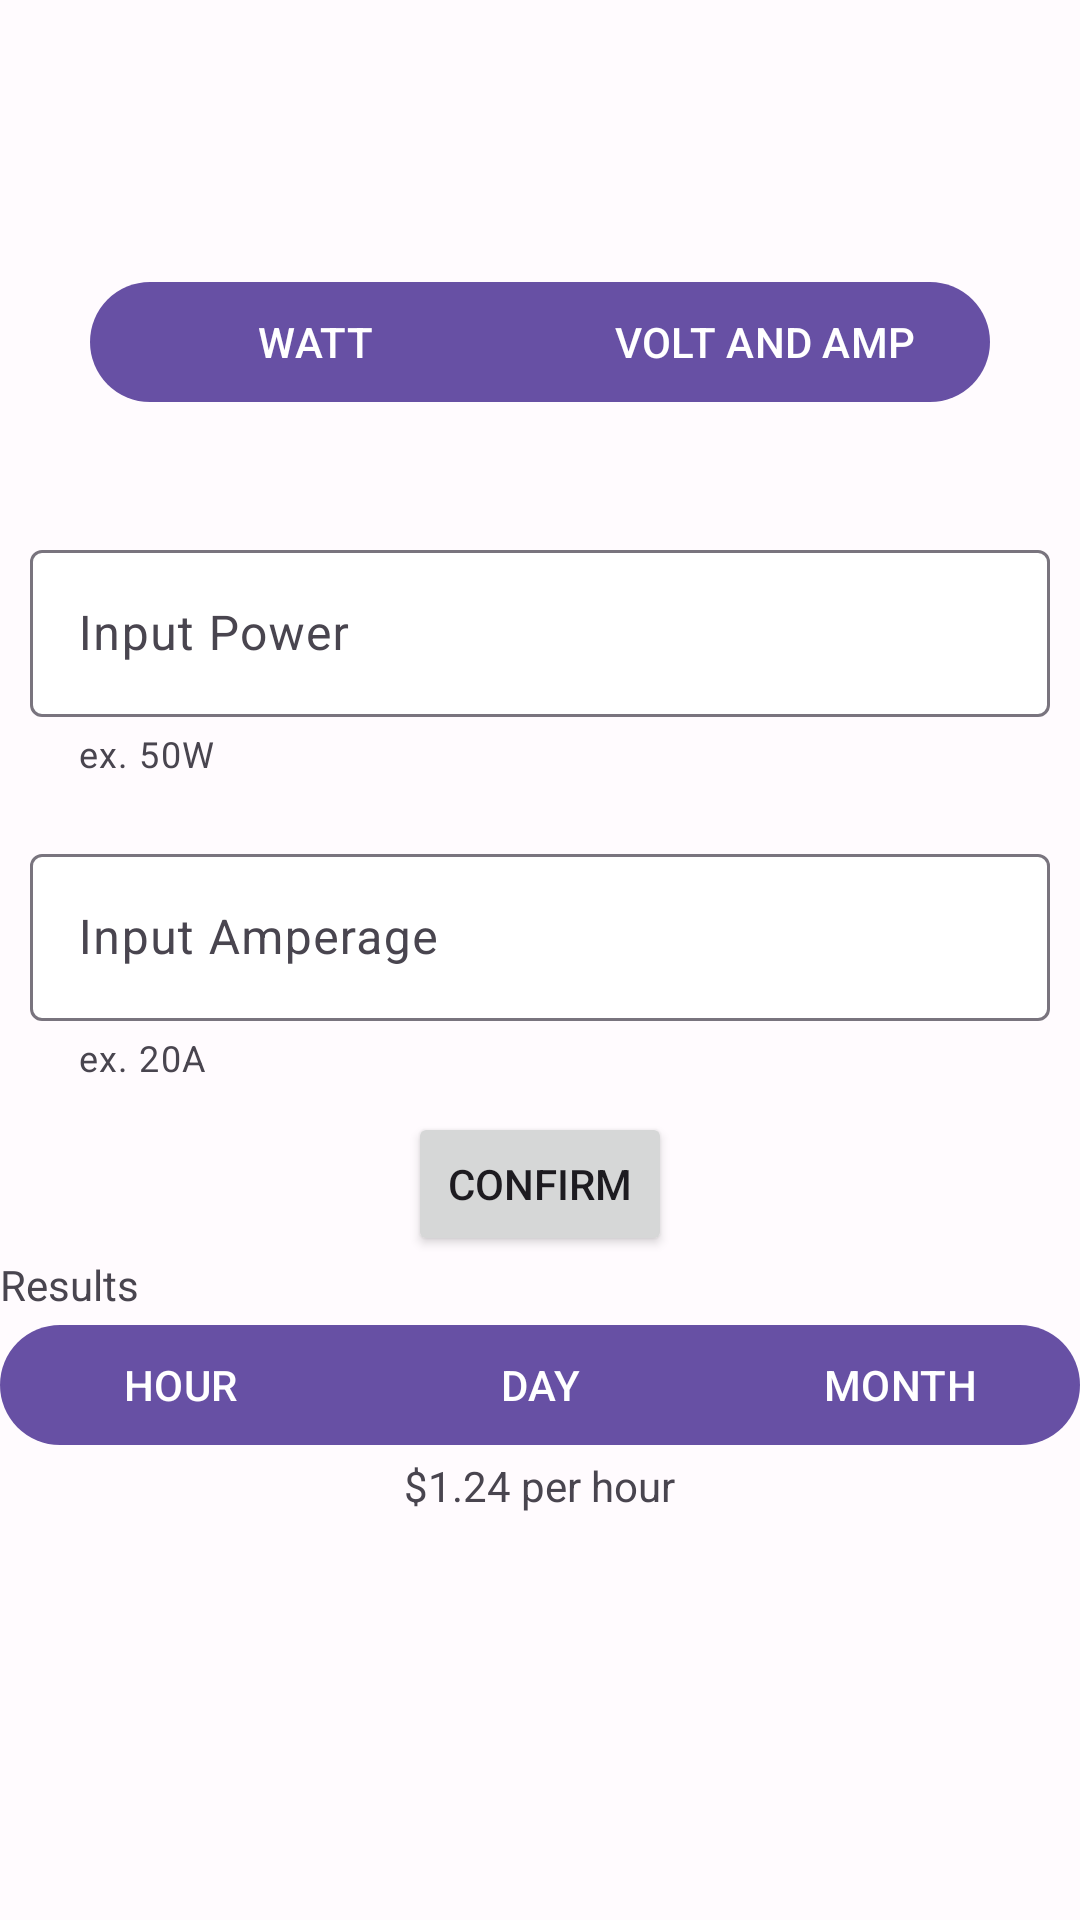

This screen was rendered from an Android layout file. Write that file and the resources it references.
<!-- AndroidManifest.xml: application theme Theme.ElectriCost -->
<!-- res/layout/fragment_home.xml -->
<?xml version="1.0" encoding="utf-8"?>
<RelativeLayout xmlns:android="http://schemas.android.com/apk/res/android"
    xmlns:tools="http://schemas.android.com/tools"
    android:layout_width="match_parent"
    android:layout_height="match_parent"
    xmlns:app="http://schemas.android.com/apk/res-auto"
    tools:context=".HomeFragment">

    <com.google.android.material.button.MaterialButtonToggleGroup
        android:id="@+id/toggleGroup"
        android:layout_width="match_parent"
        android:layout_height="wrap_content"
        android:layout_margin="@dimen/margin_exterior"
        app:singleSelection="true"
        app:selectionRequired="true"
        app:checkedButton="@id/watt_button"
        android:layout_centerHorizontal="true"
        android:layout_above="@id/wattage_input_layout">

        <com.google.android.material.button.MaterialButton
            android:layout_width="0dp"
            android:layout_weight="0.5"
            android:layout_height="wrap_content"
            android:text="WATT"
            android:id="@+id/watt_button"/>

        <com.google.android.material.button.MaterialButton
            android:layout_width="0dp"
            android:layout_weight="0.5"
            android:layout_height="wrap_content"
            android:id="@+id/va_button"
            android:text="@string/volt_and_amp"/>

    </com.google.android.material.button.MaterialButtonToggleGroup>

    <com.google.android.material.textfield.TextInputLayout
        android:id="@+id/wattage_input_layout"
        android:layout_width="match_parent"
        android:layout_height="wrap_content"
        android:layout_centerHorizontal="true"
        android:hint="@string/input_power"
        app:helperText="ex. 50W"
        android:layout_marginBottom="@dimen/margin_exterior"
        android:layout_margin="@dimen/margin_interior"
        android:layout_above="@id/amp_input_layout">

        <com.google.android.material.textfield.TextInputEditText
            android:id="@+id/wattage_input_field"
            android:layout_width="match_parent"
            android:layout_height="wrap_content"
            />

    </com.google.android.material.textfield.TextInputLayout>

    <com.google.android.material.textfield.TextInputLayout
        android:id="@+id/amp_input_layout"
        android:layout_width="match_parent"
        android:layout_height="wrap_content"
        android:layout_centerVertical="true"
        android:layout_centerHorizontal="true"
        android:hint="Input Amperage"
        app:helperText="ex. 20A"
        android:layout_marginBottom="@dimen/margin_exterior"
        android:layout_margin="@dimen/margin_interior">

        <com.google.android.material.textfield.TextInputEditText
            android:layout_width="match_parent"
            android:layout_height="wrap_content"/>

    </com.google.android.material.textfield.TextInputLayout>

    <Button
        android:id="@+id/confirm_button"
        android:layout_width="wrap_content"
        android:layout_height="wrap_content"
        android:layout_centerHorizontal="true"
        android:layout_below="@id/amp_input_layout"
        android:text="@string/confirm"/>

    <ImageView
        android:id="@+id/helper_image"
        android:layout_width="wrap_content"
        android:layout_height="wrap_content"
        android:layout_below="@id/confirm_button"/>

    <RelativeLayout
        android:layout_width="wrap_content"
        android:layout_height="wrap_content"
        android:layout_centerVertical="true"
        android:layout_below="@id/helper_image">

        <TextView
            android:id="@+id/results_textview"
            android:layout_width="wrap_content"
            android:layout_height="wrap_content"
            android:text="Results"/>

        <com.google.android.material.button.MaterialButtonToggleGroup
            android:id="@+id/time_measurement_group"
            android:layout_width="match_parent"
            android:layout_height="wrap_content"
            app:singleSelection="true"
            app:selectionRequired="true"
            app:checkedButton="@id/hour_measurement"
            android:layout_below="@id/results_textview">

            <com.google.android.material.button.MaterialButton
                android:id="@+id/hour_measurement"
                android:layout_width="0dp"
                android:layout_weight="1"
                android:layout_height="wrap_content"
                android:text="HOUR"/>

            <com.google.android.material.button.MaterialButton
                android:id="@+id/day_measurement"
                android:layout_width="0dp"
                android:layout_weight="1"
                android:layout_height="wrap_content"
                android:text="DAY"/>

            <com.google.android.material.button.MaterialButton
                android:id="@+id/month_measurement"
                android:layout_weight="1"
                android:layout_width="0dp"
                android:layout_height="wrap_content"
                android:text="MONTH"/>
        </com.google.android.material.button.MaterialButtonToggleGroup>

        <TextView
            android:id="@+id/result_cost_textview"
            android:layout_width="wrap_content"
            android:layout_height="wrap_content"
            android:layout_centerHorizontal="true"
            android:layout_below="@id/time_measurement_group"
            android:text="$1.24 per hour"/>

    </RelativeLayout>

</RelativeLayout>
<!-- resources referenced by this layout -->
<resources>
  <dimen name="margin_exterior">30dp</dimen>
  <dimen name="margin_interior">10dp</dimen>
  <string name="confirm">Confirm</string>
  <string name="input_power">Input Power</string>
  <string name="volt_and_amp">VOLT AND AMP</string>
  <color name="md_theme_light_primary">#6750A4</color>
  <color name="md_theme_light_onPrimary">#FFFFFF</color>
  <color name="md_theme_light_primaryContainer">#EADDFF</color>
  <color name="md_theme_light_onPrimaryContainer">#21005D</color>
  <color name="md_theme_light_secondary">#625B71</color>
  <color name="md_theme_light_onSecondary">#FFFFFF</color>
  <color name="md_theme_light_secondaryContainer">#E8DEF8</color>
  <color name="md_theme_light_onSecondaryContainer">#1D192B</color>
  <color name="md_theme_light_tertiary">#7D5260</color>
  <color name="md_theme_light_onTertiary">#FFFFFF</color>
  <color name="md_theme_light_tertiaryContainer">#FFD8E4</color>
  <color name="md_theme_light_onTertiaryContainer">#31111D</color>
  <color name="md_theme_light_error">#B3261E</color>
  <color name="md_theme_light_onError">#FFFFFF</color>
  <color name="md_theme_light_errorContainer">#F9DEDC</color>
  <color name="md_theme_light_onErrorContainer">#410E0B</color>
  <color name="md_theme_light_outline">#79747E</color>
  <color name="md_theme_light_background">#FFFBFE</color>
  <color name="md_theme_light_onBackground">#1C1B1F</color>
  <color name="md_theme_light_surface">#FFFBFE</color>
  <color name="md_theme_light_onSurface">#1C1B1F</color>
  <color name="md_theme_light_surfaceVariant">#E7E0EC</color>
  <color name="md_theme_light_onSurfaceVariant">#49454F</color>
  <color name="md_theme_light_inverseSurface">#313033</color>
  <color name="md_theme_light_inverseOnSurface">#F4EFF4</color>
  <color name="md_theme_light_inversePrimary">#D0BCFF</color>
  <style name="Widget.ElectriCost.TextInputLayout" parent="Widget.Material3.TextInputLayout.OutlinedBox">
          <item name="boxBackgroundColor">?attr/colorOnSecondary</item>
      </style>
</resources>
